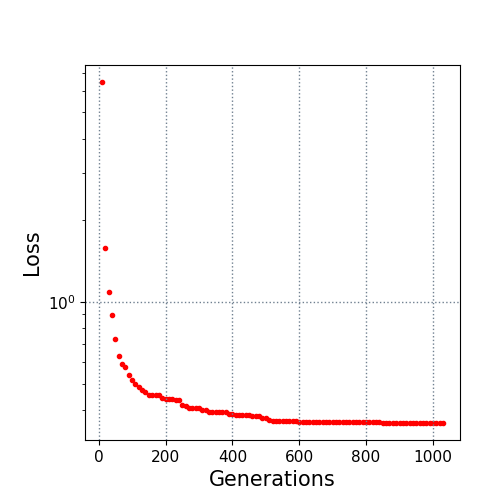

The file beside this chart, header and first rows:
10.0, 6.464725
20.0, 1.579
30.0, 1.087
40.0, 0.8926
50.0, 0.7296
60.0, 0.6315
70.0, 0.589
80.0, 0.5753
90.0, 0.5389
100.0, 0.5146
110.0, 0.5007
120.0, 0.4861
130.0, 0.4727
140.0, 0.4643
150.0, 0.4564
160.0, 0.4556
170.0, 0.4541
180.0, 0.4527
190.0, 0.4436
200.0, 0.4408
210.0, 0.4386
220.0, 0.4377
230.0, 0.4362
240.0, 0.4362
250.0, 0.416
260.0, 0.4133
270.0, 0.4085
280.0, 0.4085
290.0, 0.4085
300.0, 0.4085
310.0, 0.3986
320.0, 0.3986
330.0, 0.3939
340.0, 0.3939
350.0, 0.3936
360.0, 0.3936
370.0, 0.3936
380.0, 0.3936
390.0, 0.3885
400.0, 0.3862
410.0, 0.3822
420.0, 0.3822
430.0, 0.3822
440.0, 0.3822
450.0, 0.3821
460.0, 0.3818
470.0, 0.3812
480.0, 0.3793
490.0, 0.373
500.0, 0.373
510.0, 0.3678
520.0, 0.3642
530.0, 0.3642
540.0, 0.3641
550.0, 0.3641
560.0, 0.3641
570.0, 0.3641
580.0, 0.3641
590.0, 0.3641
600.0, 0.363
610.0, 0.3622
... 42 more rows
